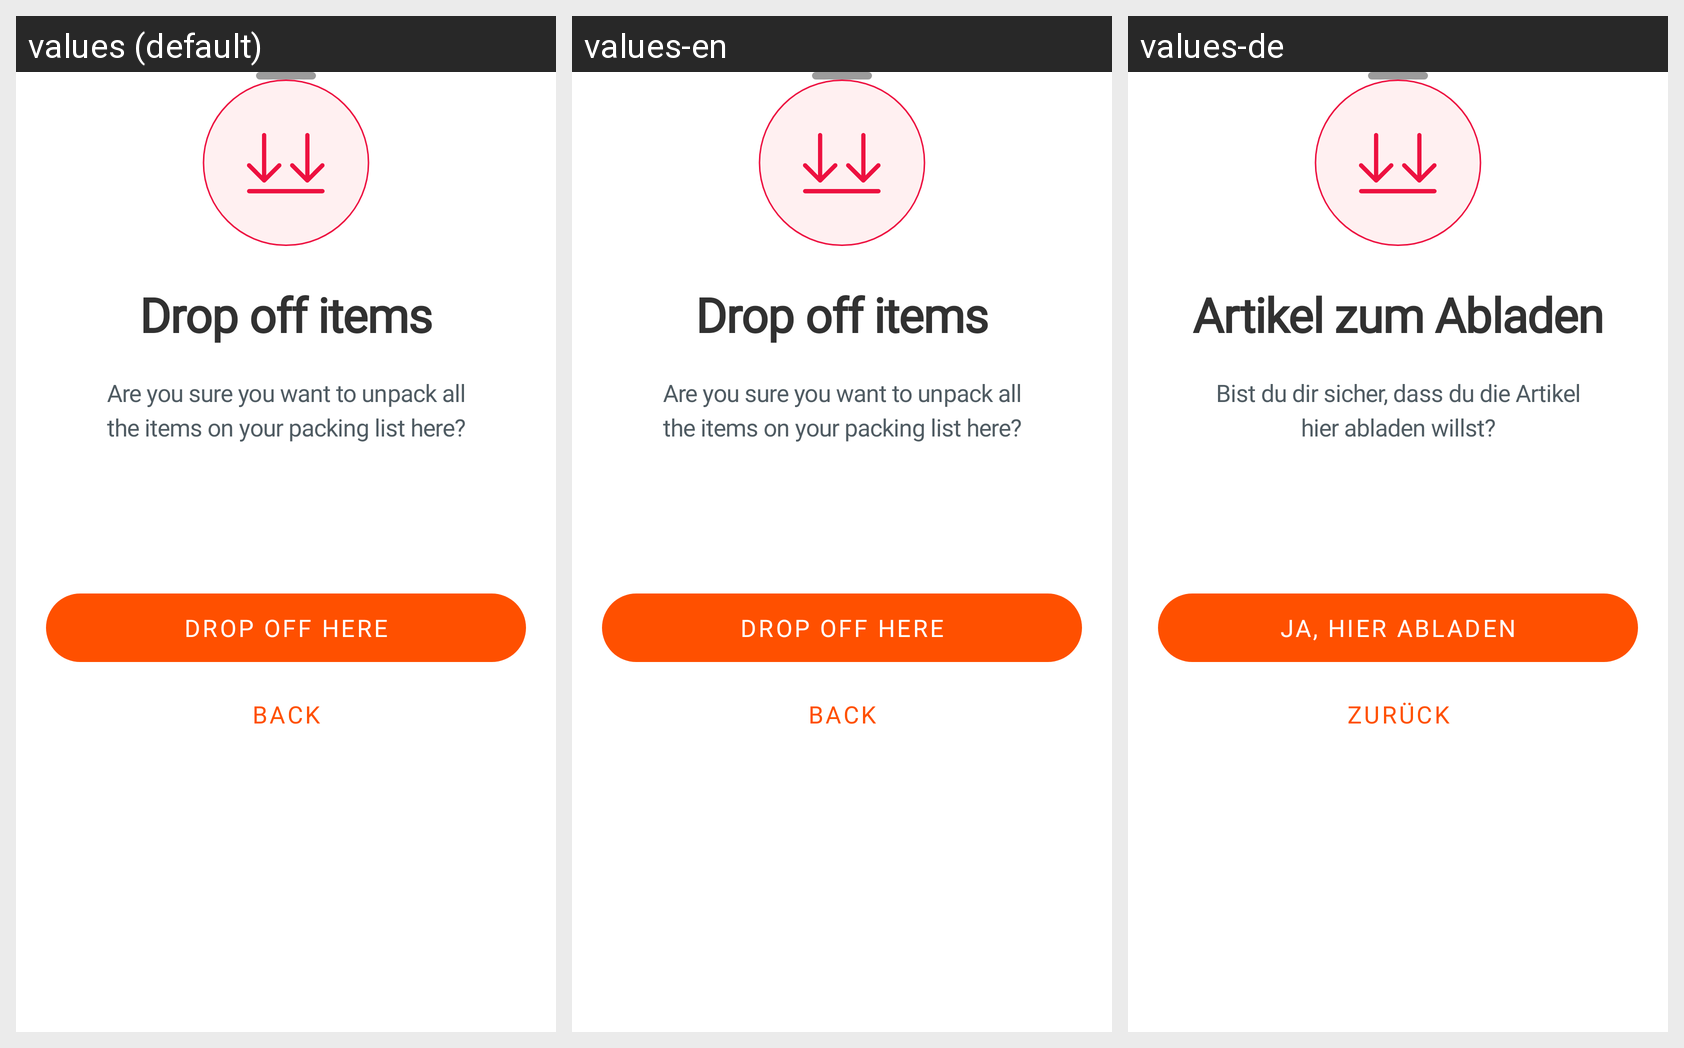

Strings drawn on this Android screen and how each of the app's shown locales translates them:
Android screen res/layout/drop_off_bottom_sheet.xml rendered under 3 locales, left to right: values (default), values-en, values-de. Device: Nexus 5 (rendered at 1080×1920; each locale shown at half size, 540×960, under a caption strip naming it); theme Theme.CatnicWarehouse.
Strings drawn on this screen, with the default value and each locale's value (text and hints the layout hard-codes, and strings that could not be matched under every locale, appear in the picture but are not listed):

drop_off_items
  values: Drop off items
  values-en: Drop off items
  values-de: Artikel zum Abladen

are_you_sure_you_want_to_unpack_all_the_items_on_your_packing_list_here
  values: Are you sure you want to unpack all the items on your packing list here?
  values-en: Are you sure you want to unpack all the items on your packing list here?
  values-de: Bist du dir sicher, dass du die Artikel hier abladen willst?

drop_off_here
  values: Drop Off Here
  values-en: Drop Off Here
  values-de: Ja, hier abladen

back
  values: Back
  values-en: Back
  values-de: Zurück
